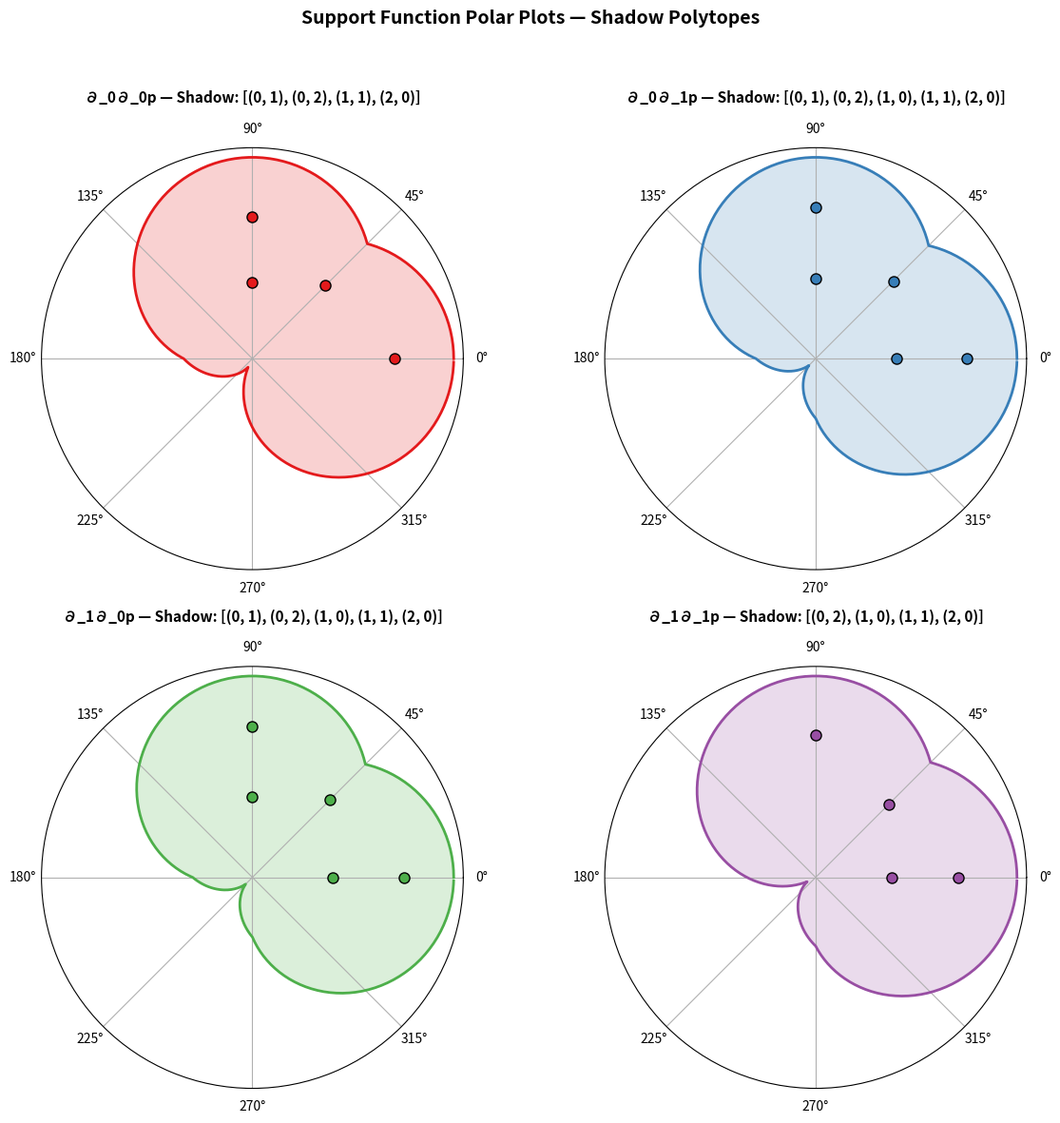

The script that saved this image:
#!/usr/bin/env python3
"""
Visualization: Support Function Polar Plot
=============================================

Visualizes the support function of the shadow polytope as a polar plot.
The support function h(w) = max⟨w, α⟩ over shadow generators encodes
the shape of the Newton polytope. By Theorem 3 (Tropical-Algebraic Bridge),
this equals the support function of the Hessian Newton polytope.

The polar plot shows h(w) for w = (cos θ, sin θ), revealing the
directional complexity of the Hessian entry.

Uses matplotlib. Saves output as support_function_polar.png.
"""

import numpy as np
import matplotlib.pyplot as plt


def quad_leaf_shadow(support, i, j, n_vars):
    """Compute quadratic leaf shadow."""
    shadow = set()
    for alpha in support:
        alpha_list = list(alpha)
        if alpha_list[i] >= 1:
            alpha_list[i] -= 1
            if alpha_list[j] >= 1:
                alpha_list[j] -= 1
                shadow.add(tuple(alpha_list))
    return shadow


def support_function_eval(generators, w):
    """Evaluate support function max⟨w, α⟩."""
    if not generators:
        return 0.0
    return max(sum(wi * ai for wi, ai in zip(w, alpha)) for alpha in generators)


# Polynomial: p = x⁴ + y⁴ + 3x²y² + 2x³y + xy³ + x²y + xy²
poly_support = {(4, 0), (0, 4), (2, 2), (3, 1), (1, 3), (2, 1), (1, 2)}
n_vars = 2

fig, axes = plt.subplots(2, 2, figsize=(12, 12),
                          subplot_kw={'projection': 'polar'})
fig.suptitle('Support Function Polar Plots — Shadow Polytopes',
             fontsize=14, fontweight='bold', y=0.98)

pairs = [(0, 0), (0, 1), (1, 0), (1, 1)]
colors = ['#e41a1c', '#377eb8', '#4daf4a', '#984ea3']

angles = np.linspace(0, 2 * np.pi, 360, endpoint=False)

for idx, (i, j) in enumerate(pairs):
    ax = axes[idx // 2][idx % 2]
    shadow = quad_leaf_shadow(poly_support, i, j, n_vars)

    if shadow:
        # Compute support function
        values = []
        for theta in angles:
            w = [np.cos(theta), np.sin(theta)]
            values.append(support_function_eval(shadow, w))
        values = np.array(values)

        # Normalize for visibility
        values_shifted = values - values.min() + 0.5

        ax.fill(angles, values_shifted, alpha=0.2, color=colors[idx])
        ax.plot(angles, values_shifted, color=colors[idx], linewidth=2)

        # Mark vertices of shadow
        for pt in shadow:
            r = np.sqrt(pt[0]**2 + pt[1]**2) + 0.5
            theta_pt = np.arctan2(pt[1], pt[0])
            ax.plot(theta_pt, r, 'o', color=colors[idx], markersize=8,
                    markeredgecolor='black', markeredgewidth=1)

    ax.set_title(f'∂_{i}∂_{j}p — Shadow: {sorted(shadow) if shadow else "∅"}',
                 fontsize=11, fontweight='bold', pad=15)
    ax.set_rticks([])

plt.tight_layout(rect=[0, 0, 1, 0.95])
plt.savefig('support_function_polar.png', dpi=150, bbox_inches='tight')
print("Saved support_function_polar.png")
